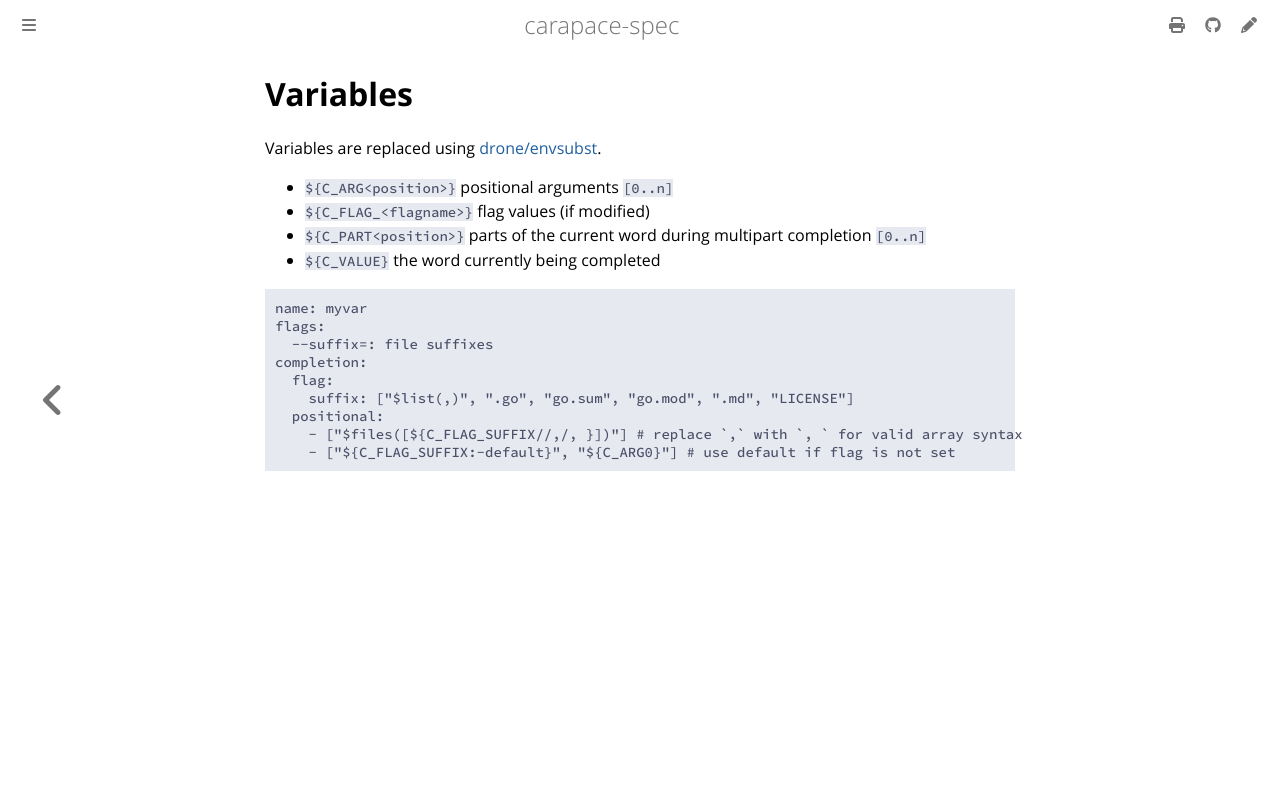

repository: carapace-sh/carapace-spec · page: carapace-spec/variables.html · generator: mdbook

# Variables

Variables are replaced using [drone/envsubst](https://github.com/drone/envsubst).

- `${C_ARG<position>}` positional arguments `[0..n]`
- `${C_FLAG_<flagname>}` flag values (if modified)
- `${C_PART<position>}` parts of the current word during multipart completion `[0..n]`
- `${C_VALUE}` the word currently being completed

```yaml
name: myvar
flags:
  --suffix=: file suffixes
completion:
  flag:
    suffix: ["$list(,)", ".go", "go.sum", "go.mod", ".md", "LICENSE"]
  positional:
    - ["$files([${C_FLAG_SUFFIX//,/, }])"] # replace `,` with `, ` for valid array syntax
    - ["${C_FLAG_SUFFIX:-default}", "${C_ARG0}"] # use default if flag is not set
```

![](./variables.cast)
